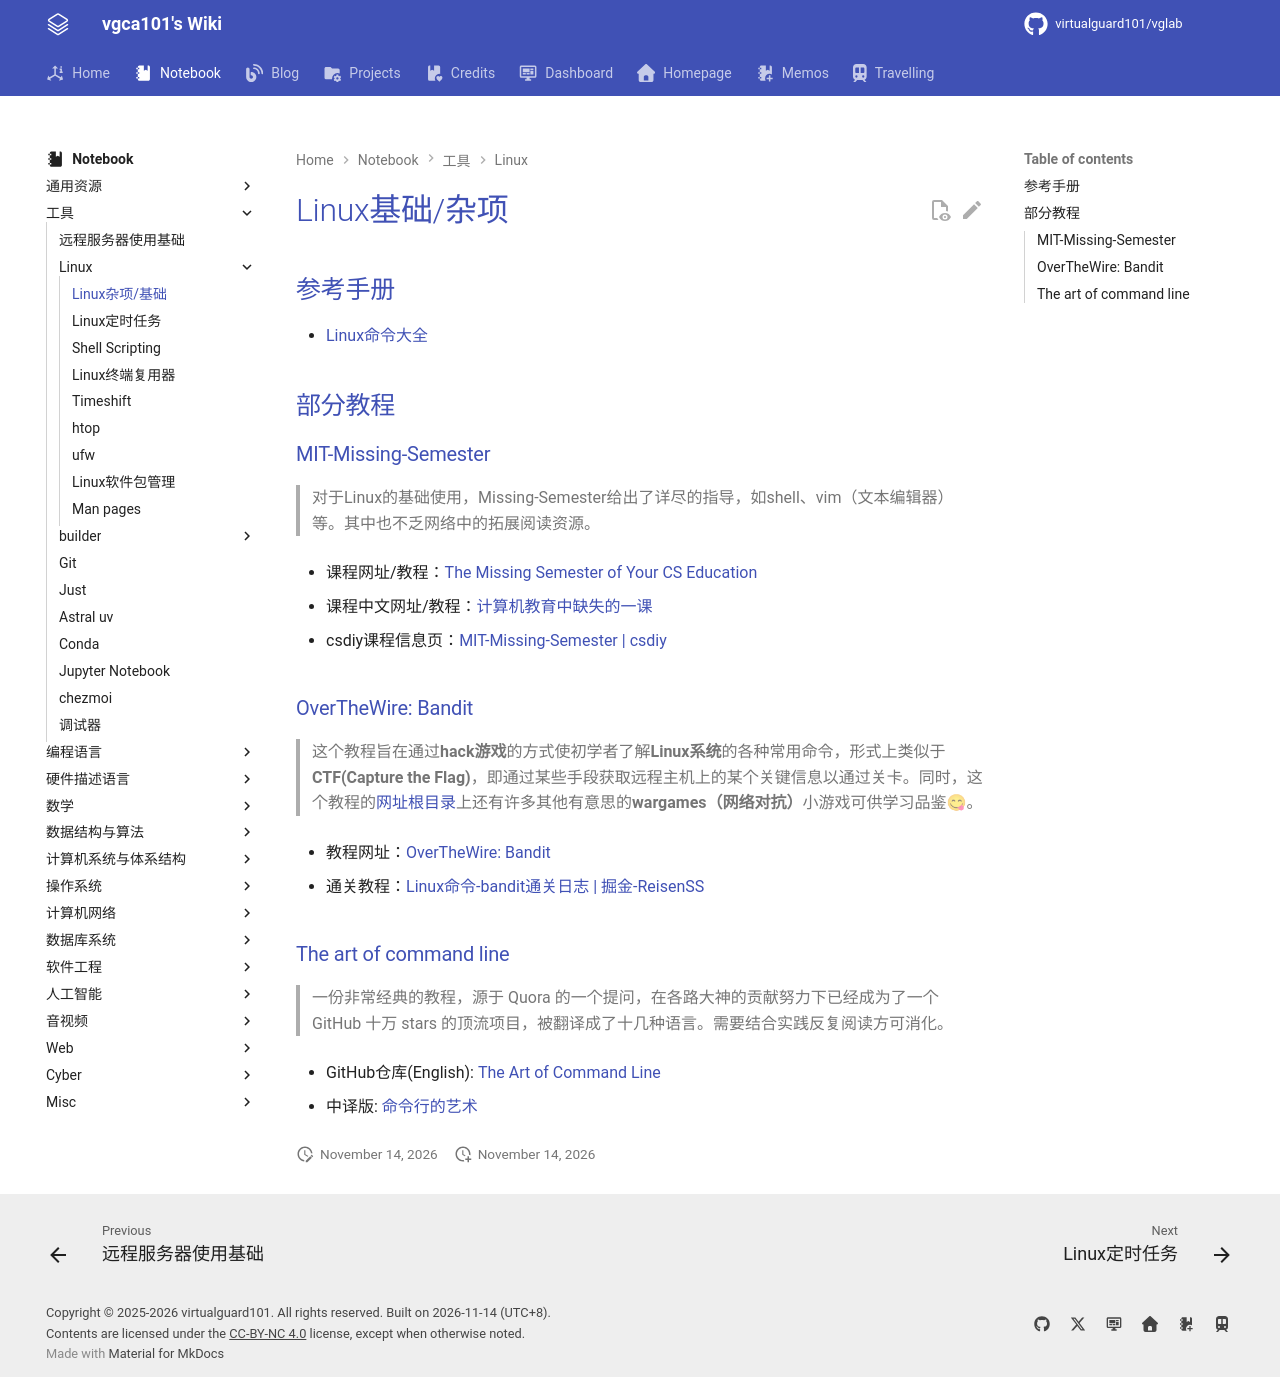

repository: virtualguard101/wiki · page: note/tools/linux/Linux基础、杂项/index.html · generator: mkdocs

---
date: 2024-06-05 14:00:00
title: Linux基础/杂项
permalink: 
publish: true
tags:
  - 工具
  - Linux
---

# Linux基础/杂项

## 参考手册

- [Linux命令大全](https://www.linuxcool.com/)

## 部分教程

### MIT-Missing-Semester
>对于Linux的基础使用，Missing-Semester给出了详尽的指导，如shell、vim（文本编辑器）等。其中也不乏网络中的拓展阅读资源。

- 课程网址/教程：[The Missing Semester of Your CS Education](https://missing.csail.mit.edu/)

- 课程中文网址/教程：[计算机教育中缺失的一课](https://missing-semester-cn.github.io/)

- csdiy课程信息页：[MIT-Missing-Semester | csdiy](https://csdiy.wiki/%E7%BC%96%E7%A8%8B%E5%85%A5%E9%97%A8/MIT-Missing-Semester/)

### OverTheWire: Bandit

>这个教程旨在通过**hack游戏**的方式使初学者了解**Linux系统**的各种常用命令，形式上类似于**CTF(Capture the Flag)**，即通过某些手段获取远程主机上的某个关键信息以通过关卡。同时，这个教程的[网址根目录](https://overthewire.org/)上还有许多其他有意思的**wargames（网络对抗）**小游戏可供学习品鉴😋。

- 教程网址：[OverTheWire: Bandit](https://overthewire.org/wargames/bandit/)

- 通关教程：[Linux命令-bandit通关日志 | 掘金-ReisenSS](https://juejin.cn/post/7234467007717982268)

### The art of command line
>一份非常经典的教程，源于 Quora 的一个提问，在各路大神的贡献努力下已经成为了一个 GitHub 十万 stars 的顶流项目，被翻译成了十几种语言。需要结合实践反复阅读方可消化。

- GitHub仓库(English): [The Art of Command Line](https://github.com/jlevy/the-art-of-command-line?tab=readme-ov-file#the-art-of-command-line)

- 中译版: [命令行的艺术](https://github.com/jlevy/the-art-of-command-line/blob/master/README-zh.md)
